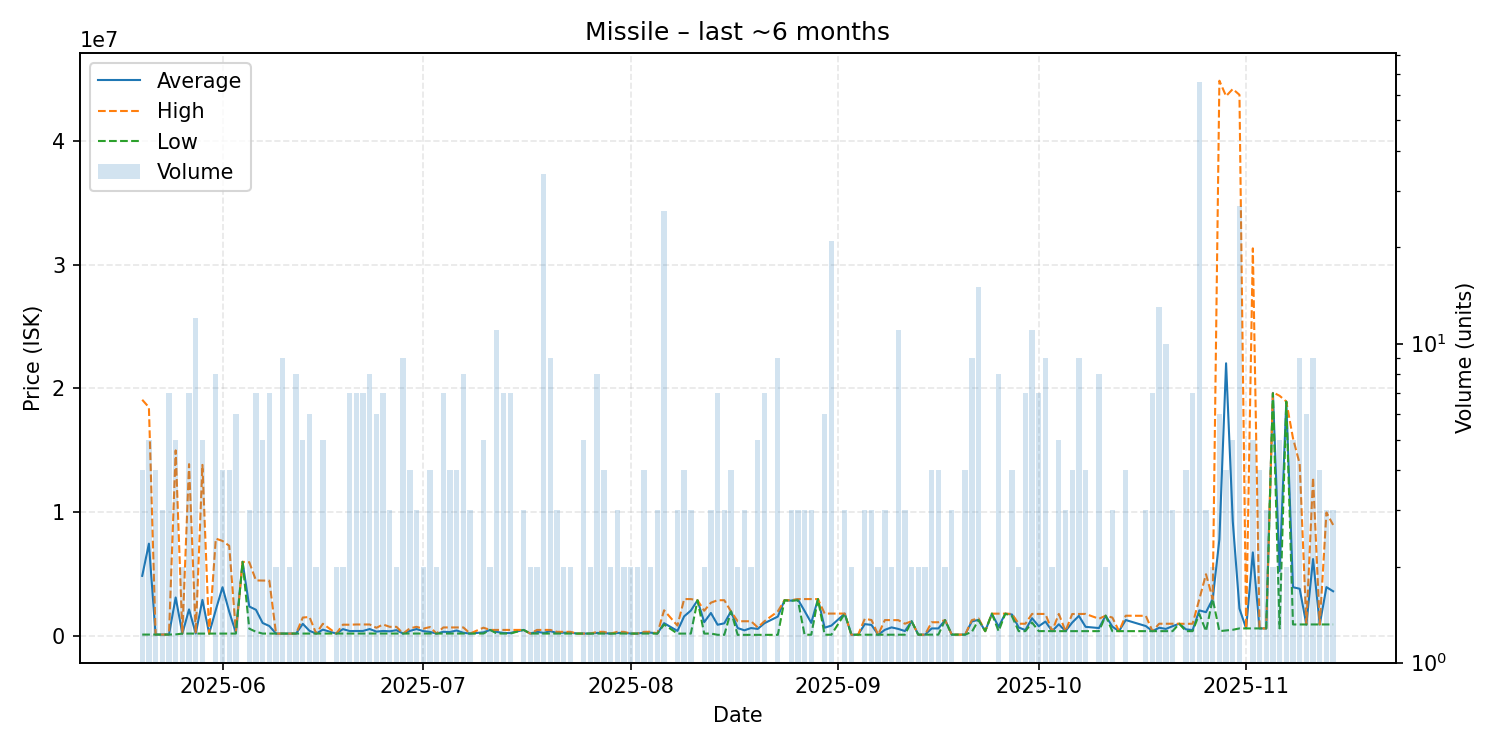

Values plotted in this chart, from the file beside it:
date, average, highest, lowest, order_count, volume
2025-05-20, 4866325, 19090000, 125100, 3, 4
2025-05-21, 7467040, 18480000, 125100, 5, 5
2025-05-22, 125100, 125100, 125100, 3, 4
2025-05-23, 125433, 125500, 125400, 3, 3
2025-05-24, 125829, 126000, 125400, 5, 7
2025-05-25, 3122600, 15000000, 137000, 5, 5
2025-05-26, 203000, 203000, 203000, 2, 2
2025-05-27, 2158914, 13890000, 203700, 4, 7
2025-05-28, 204033, 204100, 204000, 9, 12
2025-05-29, 2929200, 13830000, 204000, 5, 5
2025-05-30, 204000, 204000, 204000, 1, 1
2025-05-31, 2121575, 7874000, 204100, 8, 8
2025-06-01, 3945675, 7687000, 204350, 4, 4
2025-06-02, 1978125, 7299000, 204500, 4, 4
2025-06-03, 277300, 350000, 204600, 5, 6
2025-06-04, 5999000, 5999000, 5999000, 1, 1
2025-06-05, 2391000, 5973000, 600000, 3, 3
2025-06-06, 2126357, 4497000, 350000, 7, 7
2025-06-07, 1061040, 4486000, 204800, 5, 5
2025-06-08, 815000, 4478000, 204500, 7, 7
2025-06-09, 204400, 204400, 204400, 2, 2
2025-06-10, 204400, 204400, 204400, 1, 9
2025-06-11, 204400, 204400, 204400, 2, 2
2025-06-12, 204500, 204500, 204500, 3, 8
2025-06-13, 991400, 1500000, 204500, 5, 5
2025-06-14, 427750, 1544000, 204500, 5, 6
2025-06-15, 205000, 205000, 205000, 1, 2
2025-06-16, 522980, 999950, 205000, 5, 5
2025-06-18, 205100, 205100, 205100, 2, 2
2025-06-19, 564950, 924800, 205100, 2, 2
2025-06-20, 409214, 919450, 205100, 7, 7
2025-06-21, 415714, 939700, 206100, 6, 7
2025-06-22, 416143, 939450, 206900, 7, 7
2025-06-23, 573400, 939400, 208000, 6, 8
2025-06-24, 363167, 672800, 208350, 5, 6
2025-06-25, 416757, 936700, 208900, 6, 7
2025-06-26, 389233, 749900, 208900, 3, 3
2025-06-27, 479300, 749900, 208700, 2, 2
2025-06-28, 208700, 208700, 208700, 6, 9
2025-06-29, 418950, 629250, 208650, 4, 4
2025-06-30, 569500, 749900, 208700, 2, 3
2025-07-01, 404350, 600000, 208700, 2, 2
2025-07-02, 339000, 729900, 208700, 4, 4
2025-07-03, 208700, 208700, 208700, 2, 2
2025-07-04, 348743, 699800, 208100, 7, 7
2025-07-05, 330950, 699500, 208100, 2, 4
2025-07-06, 453825, 699550, 208100, 4, 4
2025-07-07, 269638, 699700, 208200, 6, 8
2025-07-08, 208200, 208200, 208200, 3, 3
2025-07-10, 302540, 679900, 208200, 4, 5
2025-07-11, 499500, 500000, 499000, 2, 2
2025-07-12, 340836, 500000, 208200, 7, 11
2025-07-13, 249700, 499900, 208200, 4, 7
2025-07-14, 248757, 499900, 206900, 4, 7
2025-07-16, 499900, 499900, 499900, 3, 3
2025-07-17, 206900, 206900, 206900, 1, 2
2025-07-18, 353350, 499700, 207000, 2, 2
2025-07-19, 258491, 499800, 206900, 9, 34
2025-07-20, 402233, 499900, 206900, 5, 9
2025-07-21, 252600, 344000, 206900, 3, 3
... 109 more rows
